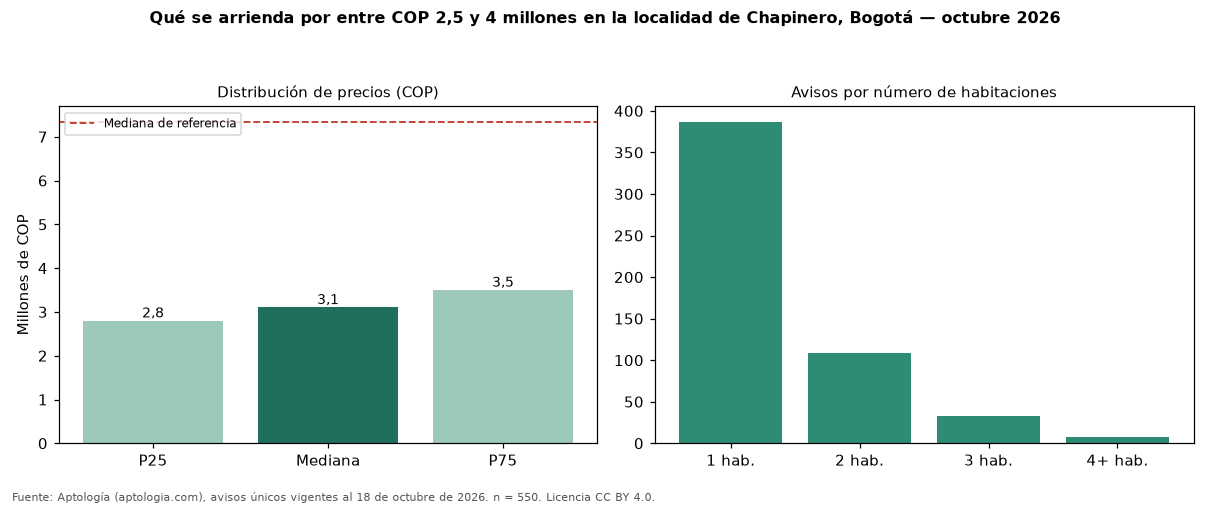

The file beside this chart, header and first rows:
seccion, metrica, valor_cop, n
precio, p25, 2800000, 550
precio, mediana, 3104000, 550
precio, p75, 3500000, 550
cop_por_m2, p25, 50000, 550
cop_por_m2, mediana, 63333, 550
cop_por_m2, p75, 80852, 550
area, area_mediana_m2, 50.0, 550
habitaciones, 1, 3104000, 386
habitaciones, 2, 3197000, 109
habitaciones, 3, 3000000, 33
habitaciones, 4+, 3500000, 7
administracion, mediana, 550000, 272
estrato, moda, 4, 
parqueadero, porcentaje_con_parqueadero, 72.2, 550
referencia, mediana_referencia, 7327000, 4034
referencia, mediana_cop_por_m2_referencia, 62813, 4034
